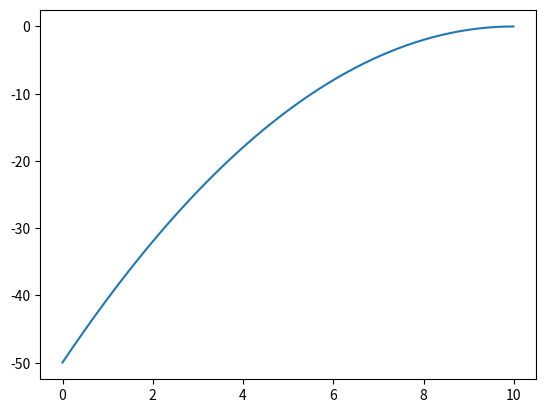

Source code (Python): (Note: this script raises an exception after producing the figure.)
import numpy as np
import sys
import matplotlib.pyplot as plt#import module used to produce graphs
#import scipy as sp
from scipy.optimize import minimize_scalar
from scipy.special import iv
import matplotlib.animation as animation
np.set_printoptions(threshold=sys.maxsize)

#%%
#CRITICAL VALUES
dust_grain_max_input = 5 #dust grain max number
dt_a = 1.0e-4
time_limit = 0.5
frame_req = 5

#CONSTANTS TO FUCK ABOUT WITH
n_e0 = 1.0e15 #electron number density (in bulk plasma)
n_i0 = 1.0e15 #ion number density (in bulk plasma)
n_n0 = 1.0e24 #electron number density (in bulk plasma)
Z = 1 #ion atomic number
Z_n = 18 #neutrals atomic number (Ar)
grain_R = 7*1e-6 #dust grain radius
dust_grain_density = 2*1e3 #dust density
phi_wall_r = -1000.0 #radial wall potential [volts]
init_speed = 1e-5

#CONSTANTS DEPENDANT ON ACTUAL PHYSICS
g_z = 9.81#gravity
e_charge = 1.6*1e-19#magnitude of e charge
i_charge = 1.6*1e-19#magnitude of i charge DOES THIS NEED TO CHANGE WHEN USED IN THE ION DRAG?????
m_i = 1.67*1e-27
m_e = 9.11*1e-31
m_n = Z_n*m_i
m_D = ((4.0/3.0)*np.pi*pow(grain_R,3))*dust_grain_density#m_D of the dust grain given by volume*density where the density is space dust NEED TO GET BETTER VALUE
epsilon_0 = 8.85*1e-12
k_b = 1.38*1e-23
mu = (m_i/m_e)#normalization used for convienience
T_e = 2.0*(1.6*1e-19)/k_b
T_i = 0.03*(1.6*1e-19)/k_b
beta = T_i/T_e
lambda_de = pow(((epsilon_0*k_b*T_e)/(n_e0*(pow(e_charge,2)))),0.5)
lambda_di = pow(((epsilon_0*k_b*T_i)/(n_i0*(pow(e_charge,2)))),0.5)
lambda_D = pow((1/(1/(pow(lambda_de,2)) + 1/(pow(lambda_di,2)))),0.5)#get lambda_D
wake_potential_below = 1*lambda_D
wake_charge_multiplier = 1.0
drop_height = 10*lambda_D#drop particles from this height, low so that we dont waste computational time on calculations as its falling and not interacting with sheathe
container_radius = 25.0*lambda_D

T = 1/(13.6*1e6)
dT = T/3
dz = lambda_D/100
omega = (2*np.pi)/T#TAKEN FROM NITTER PAPER 13.6M Hz
V_RF = 50
low_z = 0
high_z = drop_height
Y_DC_epsilon = 1e-5
Y_epsilon = 0
Q_epsilon = 0
Y_epsilon_bisection = 1e-5
Q_epsilon_bisection = 1e-5
u_epsilon_bisection = 1e-5
sigma = 3e-19
n_s = n_i0*np.exp(0.5)
alpha = 0.134 #((epsilon_0*k_b*T_e)/(n_s*(e_charge**2)) )**0.5*n_n0*sigma
n_d = (dust_grain_max_input)/(np.pi*pow(container_radius,2)*drop_height)
print("alpha = ", alpha)

#%%

def produce_z_vals():
    z_list = []
    for z in np.arange(low_z,high_z,dz):
        z_list.append(z/lambda_D)
    return z_list

def produce_T_vals():
    T_list = []
    for t in np.arange(0,T,dT):
        T_list.append(t)
    return T_list

#%%
def collisionless():
    def produce_V_DC(V_RF):
        V_DC = 0.5*np.log(2*np.pi*m_e/m_i) - np.log(iv(0,V_RF))
        return V_DC

    def produce_Y_z_init(Y_Wall_DC):
        Y_z_init=[Y_Wall_DC]
        for v in np.arange(len(z_list) - 1):
            Y_z_init.append(step_Y_z_init(Y_z_init[v]))
        return Y_z_init

    def step_Y_z_init(Y_z_0):
        k1 = f_der_Y_z_init(Y_z_0)*dz
        k2 = f_der_Y_z_init(Y_z_0 + k1/2)*dz
        k3 = f_der_Y_z_init(Y_z_0 + k2/2)*dz
        k4 = f_der_Y_z_init(Y_z_0 + k3)*dz
        Y_z_1 = Y_z_0 + (k1 + 2*k2 + 2*k3 + k4)/6.0
        return Y_z_1

    def f_der_Y_z_init(Y_z_n):
        return (2*(np.exp(Y_z_n) + (1-2*Y_z_n)**0.5 -2))**0.5

    def produce_Y_z_t(Y_DC,Q_init):
        Y_z_t=[]
        for i in np.arange(len(T_list)):
            Y_init_val = Y_DC[0] +  V_RF*np.sin(omega*T_list[i]) 
            Q_init_val = Q_init[i]
            res = produce_Y_z(Y_init_val,Q_init_val,Y_DC)
            Y_last = res[0][-1]
            while(Y_last < Y_epsilon):
                Q_init_val += Q_init_val*0.5
                res = produce_Y_z(Y_init_val,Q_init_val,Y_DC)
                Y_last = res[0][-1]
            #BISECTION
            a = Q_init_val
            b = Q_init_val/2
            Y_last_a = Y_last
            Y_last_epsilon = np.abs(Y_last)
            Y_last_c = 0
            while(Y_last_epsilon > Y_epsilon_bisection):
                c = (a+b)/2
                res = produce_Y_z(Y_init_val,c,Y_DC)
                Y_last_c = res[0][-1]
                if (Y_last_c*Y_last_a > 0):
                    a = c
                    Y_last_a = Y_last_c
                else:
                    b = c
                Y_last_epsilon = np.abs(Y_last_c)
            Q_init[i] = b
            Y_z_t.append(produce_Y_z(Y_init_val,b,Y_DC)[0])
        return np.asarray([Y_z_t,Q_init])
    
    def produce_Y_z(Y_z_init,Q_z_init,Y_DC_vals):
        Y_z = [Y_z_init]
        Q_z = [Q_z_init]
        for v in np.arange(len(z_list) - 1):
            Y_DC_select = [Y_DC_vals[v],Y_DC_vals[v+1]]
            a = step_Y_z(Y_z[v],Q_z[v],Y_DC_select)
            Y_z.append(a[0])
            Q_z.append(a[1])
        return np.asarray([Y_z,Q_z])

    def step_Y_z(Y_z_0,Q_z_0,Y_DC_z):
        Y_DC_z_half = (Y_DC_z[1] + Y_DC_z[0])/dz
        k1 = f_der_Y_z(Y_z_0,Q_z_0, Y_DC_z[0])*dz
        k2 = f_der_Y_z(Y_z_0 + k1[0]/2,Q_z_0 + k1[1]/2, Y_DC_z_half)*dz
        k3 = f_der_Y_z(Y_z_0 + k2[0]/2,Q_z_0 + k2[1]/2, Y_DC_z_half)*dz
        k4 = f_der_Y_z(Y_z_0 + k3[0],Q_z_0 + k3[1], Y_DC_z[1])*dz
        Y_z_1 = Y_z_0 + (k1[0] + 2*k2[0] + 2*k3[0] + k4[0])/6.0
        Q_z_1 = Q_z_0 + (k1[0] + 2*k2[0] + 2*k3[0] + k4[0])/6.0
        return np.asarray([Y_z_1,Q_z_1])

    def f_der_Y_z(Y_z_n,Q_z_n,Y_DC_n):
        a = Q_z_n
        b = np.exp(Y_z_n) - (1-2*Y_DC_n)**0.5
        return np.asarray([a,b])
    
    def produce_Y_DC_converge(Y_DC_z_init,Q_init):

        a = produce_Y_z_t(Y_DC_z_init,Q_init)
        Y_z_t_converge = a[0]
        Q_init_converge = a[1]
        Y_DC_converge = produce_Y_DC(Y_z_t_converge)
        Y_difference = produce_Y_difference(0,Y_DC_converge)
        reps = 0
        while(Y_difference > Y_DC_epsilon):
            reps+=1
            Y_DC_temp = np.copy(Y_DC_converge)
            a = produce_Y_z_t(Y_DC_converge,Q_init_converge)
            Y_z_t_converge = a[0]
            Q_init_converge = a[1]
            Y_DC_converge = produce_Y_DC(Y_z_t_converge)
            Y_difference = produce_Y_difference(Y_DC_temp,Y_DC_converge)

        return np.asarray([Y_z_t_converge,Y_DC_converge,Q_init_converge])

    def produce_Y_DC(Y):
        Y_DC = []
        for v in np.arange(len(z_list)):
            a = []
            for i in np.arange(len(T_list)):
                a.append(Y[i][v])
            Y_DC.append(np.mean(a))
        return np.asarray(Y_DC)

    def produce_Y_difference(Y_bar_temp, Y_bar): 
        a = Y_bar_temp -  Y_bar
        return np.linalg.norm(a)/np.linalg.norm(Y_bar)
    
    z_list = produce_z_vals()
    T_list = produce_T_vals()
    V_DC = produce_V_DC(V_RF)
    Y_z_init = produce_Y_z_init(V_DC)
    Q_init = np.asarray([0.1]*len(T_list))
    results = produce_Y_DC_converge(Y_z_init,Q_init)
    Y_z_t = results[0]
    Y_DC_z = results[1]
    Q_final = results[2]

    def produce_electric_field(Y,Q_init_val):
        Q = [Q_init_val]
        for v in np.arange(1,len(z_list) - 1):
            Q.append((Y[v+1] - Y[v-1])/(2*dz))
        Q.append(Q[-1])
        return Q

    E = []
    for i in np.arange(len(T_list)):
        E.append(produce_electric_field(Y_z_t[i],Q_final[i]))
    E_average = produce_Y_DC(E)

    plt.figure()
    plt.grid()
    plt.title("Electric Potential: RF_collisionless")
    plt.xlabel("z")
    plt.ylabel("Y")
    for i in np.arange(len(T_list)):
        plt.plot(np.asarray(z_list),Y_z_t[i] , label = "t = " + str(T_list[i]))
    plt.plot(np.asarray(z_list),Y_DC_z, label = "time averaged" )
    plt.plot(np.asarray(z_list),Y_z_init, label = "original")
    plt.legend()
    plt.savefig("Figures/Electric_potential_vs_z_RF_collisionless.png")

    plt.figure()
    plt.grid()
    plt.title("Electric Field: RF_collisionless")
    plt.xlabel("z")
    plt.ylabel("E")
    for i in np.arange(len(T_list)):
        plt.plot(np.asarray(z_list),E[i] , label = "t = " + str(T_list[i]))
    plt.plot(np.asarray(z_list),E_average, label = "time averaged" )
    plt.legend()
    plt.savefig("Figures/Electric_Field_vs_z_RF_collisionless.png")
    return [np.asarray(z_list),Y_DC_z]

def collisional():
    #STEP 0 GET Y initial
    def produce_V_DC(V_RF):
        V_DC = 0.5*np.log(2*np.pi*m_e/m_i) - np.log(iv(0,V_RF))
        return V_DC

    def produce_Y_z_init(Y_Wall_DC):
        Y_z_init=[Y_Wall_DC]
        for v in np.arange(len(z_list) - 1):
            Y_z_init.append(step_Y_z_init(Y_z_init[v]))
        return Y_z_init

    def step_Y_z_init(Y_z_0):
        k1 = f_der_Y_z_init(Y_z_0)*dz
        k2 = f_der_Y_z_init(Y_z_0 + k1/2)*dz
        k3 = f_der_Y_z_init(Y_z_0 + k2/2)*dz
        k4 = f_der_Y_z_init(Y_z_0 + k3)*dz
        Y_z_1 = Y_z_0 + (k1 + 2*k2 + 2*k3 + k4)/6.0
        return Y_z_1

    def f_der_Y_z_init(Y_z_n):
        return (2*(np.exp(Y_z_n) + (1-2*Y_z_n)**0.5 -2))**0.5

    #STEP 1 GET U
    def f_der_u(u_0,Q):
        #print(-(1/u_0)*Q, alpha*u_0)
        return -(1/u_0)*Q + alpha*u_0

    def step_u(u_n,Q_n,h):
        Q_n_half = (Q_n[0] + Q_n[1])/2
        k1 = f_der_u(u_n,Q_n[0])*h
        k2 = f_der_u(u_n + k1/2,Q_n_half)*h
        k3 = f_der_u(u_n + k2/2,Q_n_half)*h
        k4 = f_der_u(u_n + k3,Q_n[1])*h
        u_1 = u_n + (k1 + 2*k2 + 2*k3 + k4)/6.0
        return u_1

    def produce_u_z(Q_row,u_0_init):
        u = [u_0_init]
        for v in np.arange(len(z_list) - 1):
            Q_select = [Q_row[v], Q_row[v+1]]
            u.append(step_u(u[v],Q_select,dz))
        return u

    def produce_u(Q_row,u_0):
        #print("u_0 = ",u_0)
        u = produce_u_z(Q_row,u_0)
        #print("u[-1] + 1 = ",u[-1] + 1)
        while(u[-1] + 1 < 0):
            #print(u[-1])
            u_0 += u_0*0.5
            u = produce_u_z(Q_row,u_0)
            #print("u[-1] + 1 = ",u[-1] + 1)
        #BISECTION
        a = u_0
        b = 2*u_0
        u_root_a = u[-1] + 1
        u_root_c = 0
        u_root_epsilon = np.abs(u_root_a)
        while(u_root_epsilon > u_epsilon_bisection):
            c = (a+b)/2
            u = produce_u_z(Q_row,c)
            u_root_c = u[-1] + 1
            if (u_root_c*u_root_a > 0):
                a = c
                u_root_a = u_root_c
            else:
                b = c
            u_root_epsilon = np.abs(u_root_c)
            #print("u root = ", u_root_epsilon)
        return u

    #STEP 2 GET Y
    def produce_Y_z_t(Y_DC_wall,Q_init,u):
        Y_z_t=[]
        Q_z_t=[]
        for i in np.arange(len(T_list)):
            Y_init_val = Y_DC_wall +  V_RF*np.sin(omega*T_list[i]) 
            Q_init_val = Q_init[i]
            res = produce_Y_z(Y_init_val,Q_init_val,u)
            Q_last = res[1][-1]
            while((Q_last - alpha) < Q_epsilon):
                Q_init_val += Q_init_val*0.5
                res = produce_Y_z(Y_init_val,Q_init_val,u)
                Q_last = res[1][-1]
            a = Q_init_val
            b = Q_init_val/2
            Q_root_a = Q_last - alpha
            Q_root_epsilon = np.abs(Q_last - alpha)
            Q_root_c = 0
            while(Q_root_epsilon > Q_epsilon_bisection):
                c = (a+b)/2
                res = produce_Y_z(Y_init_val,c,u)
                Q_root_c = res[1][-1] - alpha
                if (Q_root_c*Q_root_a > 0):
                    a = c
                    Q_root_a = Q_root_c
                else:
                    b = c
                Q_root_epsilon = np.abs(Q_root_c)
                #print("Q_root_epsilon = ",Q_root_epsilon)
            Q_init[i] = b
            results_final = produce_Y_z(Y_init_val,b,u)
            Y_z_t.append(results_final[0])
            Q_z_t.append(results_final[1])
        return np.asarray([Y_z_t,Q_z_t])
    
    def produce_Y_z(Y_z_init,Q_z_init,u_vals):
        Y_z = [Y_z_init]
        Q_z = [Q_z_init]
        for v in np.arange(len(z_list) - 1):
            u_select = [u_vals[v],u_vals[v+1]]
            a = step_Y_z(Y_z[v],Q_z[v],u_select)
            Y_z.append(a[0])
            Q_z.append(a[1])
        return np.asarray([Y_z,Q_z])

    def step_Y_z(Y_z_0,Q_z_0,u_z):
        u_z_half = (u_z[1] + u_z[0])/dz
        k1 = f_der_Y_z(Y_z_0,Q_z_0, u_z[0])*dz
        k2 = f_der_Y_z(Y_z_0 + k1[0]/2,Q_z_0 + k1[1]/2, u_z_half)*dz
        k3 = f_der_Y_z(Y_z_0 + k2[0]/2,Q_z_0 + k2[1]/2, u_z_half)*dz
        k4 = f_der_Y_z(Y_z_0 + k3[0],Q_z_0 + k3[1], u_z[1])*dz
        Y_z_1 = Y_z_0 + (k1[0] + 2*k2[0] + 2*k3[0] + k4[0])/6.0
        Q_z_1 = Q_z_0 + (k1[0] + 2*k2[0] + 2*k3[0] + k4[0])/6.0
        return np.asarray([Y_z_1,Q_z_1])

    def f_der_Y_z(Y_z_n,Q_z_n,u_n):
        a = Q_z_n
        b = np.exp(Y_z_n) + 1/u_n - (-n_d*m_i/u_n)/(e_charge*n_s)
        #b = np.exp(Y_z_n) + 1/u_n
        return np.asarray([a,b])

    #MSICALEANEOUS
    def produce_Q_DC(Y_z):
        Q = []
        for v in np.arange(len(z_list)-1):
            Q.append((Y_z[v+1]-Y_z[v])/dz)
        Q.append(alpha)
        return np.asarray(Q)

    def produce_Y_DC(Y):
        Y_DC = []
        for v in np.arange(len(z_list)):
            a = []
            for i in np.arange(len(T_list)):
                a.append(Y[i][v])
            Y_DC.append(np.mean(a))
        return np.asarray(Y_DC)
    
    def produce_Y_difference(Y_bar_temp, Y_bar): 
        a = Y_bar_temp -  Y_bar
        return np.linalg.norm(a)/np.linalg.norm(Y_bar)

    #REPEAT THAT SHIT
    def produce_Y_DC_converge(Y_DC_z_init,Q_init,u_init):
        Q_row = produce_Q_DC(Y_DC_z_init)
        u = produce_u(Q_row,u_init)
        u_init = u[0]
        a = produce_Y_z_t(Y_DC_z_init[0],Q_init,u)
        Y_z_t_converge = a[0]
        Q_z_t_converge = a[1]
        Q_init = Q_z_t_converge[:,0]
        Y_DC_converge = produce_Y_DC(Y_z_t_converge)
        Q_DC_converge = produce_Y_DC(Q_z_t_converge)
        Y_difference = produce_Y_difference(0,Y_DC_converge)
        reps = 0
        while(Y_difference > Y_DC_epsilon):
            reps+=1
            Y_DC_temp = np.copy(Y_DC_converge)
            u = produce_u(Q_DC_converge,u_init)
            u_init = u[0]
            a = produce_Y_z_t(Y_DC_converge[0],Q_init,u)
            Y_z_t_converge = a[0]
            Q_z_t_converge = a[1]
            Q_init = Q_z_t_converge[:,0]
            Y_DC_converge = produce_Y_DC(Y_z_t_converge)
            Q_DC_converge = produce_Y_DC(Q_z_t_converge)
            Y_difference = produce_Y_difference(Y_DC_temp,Y_DC_converge)
            #print("Y_difference = ", Y_difference)
        return np.asarray([Y_z_t_converge,Y_DC_converge,Q_DC_converge])

    z_list = produce_z_vals()
    T_list = produce_T_vals()
    V_DC = produce_V_DC(V_RF)
    Y_z_init = produce_Y_z_init(V_DC)
    Q_init = np.asarray([0.01]*len(T_list))
    u_init = -1
    results = produce_Y_DC_converge(Y_z_init,Q_init,u_init)
    Y_z_t = results[0]
    Y_DC_z = results[1]
    Q_final = results[2]

    def produce_electric_field(Y,Q_init_val):
        Q = [Q_init_val]
        for v in np.arange(1,len(z_list) - 1):
            Q.append((Y[v+1] - Y[v-1])/(2*dz))
        Q.append(Q[-1])
        return Q

    E = []
    for i in np.arange(len(T_list)):
        E.append(produce_electric_field(Y_z_t[i],Q_final[i]))
    E_average = produce_Y_DC(E)

    plt.figure()
    plt.grid()
    plt.title("Electric Potential: RF_collisional")
    plt.xlabel("z")
    plt.ylabel("Y")
    for i in np.arange(len(T_list)):
        plt.plot(np.asarray(z_list),Y_z_t[i] , label = "t = " + str(T_list[i]))
    plt.plot(np.asarray(z_list),Y_DC_z, label = "time averaged" )
    plt.plot(np.asarray(z_list),Y_z_init, label = "original")
    plt.legend()
    plt.savefig("Figures/Electric_potential_vs_z_RF_collisional.png")

    plt.figure()
    plt.grid()
    plt.title("Electric Field: RF_collisional")
    plt.xlabel("z")
    plt.ylabel("E")
    for i in np.arange(len(T_list)):
        plt.plot(np.asarray(z_list),E[i] , label = "t = " + str(T_list[i]))
    plt.plot(np.asarray(z_list),E_average, label = "time averaged" )
    plt.legend()
    plt.savefig("Figures/Electric_Field_vs_z_RF_collisional.png")
    return [np.asarray(z_list),Y_DC_z]


def collisionless_parabola():
    def produce_V_DC(V_RF):
        V_DC = 0.5*np.log(2*np.pi*m_e/m_i) - np.log(iv(0,V_RF))
        return V_DC

    def produce_Y_z_init(Y_Wall_DC):
        Y_z_init = []
        for v in np.arange(len(z_list)):
            Y_z_init.append(Y_Wall_DC *(z_list[v]/z_list[-1] - 1)**2)
        return np.asarray(Y_z_init)

    def produce_Y_z_t(Y_DC,Q_init):
        Y_z_t=[]
        #print("Y_DC = ",Y_DC)
        for i in np.arange(len(T_list)):
            Y_init_val = Y_DC[0] +  V_RF*np.sin(omega*T_list[i]) 
            Q_init_val = Q_init[i]
            #print("HOOOOOO")
            res = produce_Y_z(Y_init_val,Q_init_val,Y_DC)
            #print("HEEEEE")
            Y_last = res[0][-1]
            while(Y_last < Y_epsilon):
                Q_init_val += Q_init_val*0.5
                res = produce_Y_z(Y_init_val,Q_init_val,Y_DC)
                Y_last = res[0][-1]
                print("Y_last = ", Y_last)
            #BISECTION
            a = Q_init_val
            b = Q_init_val/2
            Y_last_a = Y_last
            Y_last_epsilon = np.abs(Y_last)
            Y_last_c = 0
            while(Y_last_epsilon > Y_epsilon_bisection):
                c = (a+b)/2
                res = produce_Y_z(Y_init_val,c,Y_DC)
                Y_last_c = res[0][-1]
                if (Y_last_c*Y_last_a > 0):
                    a = c
                    Y_last_a = Y_last_c
                else:
                    b = c
                Y_last_epsilon = np.abs(Y_last_c)
                print("Y_last_epsilon = ", Y_last_epsilon)
            Q_init[i] = b
            Y_z_t.append(produce_Y_z(Y_init_val,b,Y_DC)[0])
        return np.asarray([Y_z_t,Q_init])
    
    def produce_Y_z(Y_z_init,Q_z_init,Y_DC_vals):
        Y_z = [Y_z_init]
        Q_z = [Q_z_init]
        for v in np.arange(len(z_list) - 1):
            Y_DC_select = [Y_DC_vals[v],Y_DC_vals[v+1]]
            #print("Q_z[v] = ",Q_z[v])
            a = step_Y_z(Y_z[v],Q_z[v],Y_DC_select)
            Y_z.append(a[0])
            Q_z.append(a[1])
        return np.asarray([Y_z,Q_z])

    def step_Y_z(Y_z_0,Q_z_0,Y_DC_z):
        #print("HO")
        Y_DC_z_half = (Y_DC_z[1] + Y_DC_z[0])/2
        k1 = f_der_Y_z(Y_z_0,Q_z_0, Y_DC_z[0])*dz
        k2 = f_der_Y_z(Y_z_0 + k1[0]/2,Q_z_0 + k1[1]/2, Y_DC_z_half)*dz
        k3 = f_der_Y_z(Y_z_0 + k2[0]/2,Q_z_0 + k2[1]/2, Y_DC_z_half)*dz
        k4 = f_der_Y_z(Y_z_0 + k3[0],Q_z_0 + k3[1], Y_DC_z[1])*dz
        Y_z_1 = Y_z_0 + (k1[0] + 2*k2[0] + 2*k3[0] + k4[0])/6.0
        Q_z_1 = Q_z_0 + (k1[0] + 2*k2[0] + 2*k3[0] + k4[0])/6.0
        return np.asarray([Y_z_1,Q_z_1])

    def f_der_Y_z(Y_z_n,Q_z_n,Y_DC_n):
        a = Q_z_n
        b = np.exp(Y_z_n) - (1-2*Y_DC_n)**(-0.5)
        #print(Y_DC_n)

        #print("dQ/dx = ",np.exp(Y_z_n), - (1-2*Y_DC_n)**(-0.5))
        #print("dY/dx = ",a)
        #print("dQ/dx = ",b)
        return np.asarray([a,b])
    
    def produce_Y_DC_converge(Y_DC_z_init,Q_init):
        #print("YEET")
        a = produce_Y_z_t(Y_DC_z_init,Q_init)
        Y_z_t_converge = a[0]
        Q_init_converge = a[1]
        Y_DC_converge = produce_Y_DC(Y_z_t_converge)
        Y_difference = produce_Y_difference(0,Y_DC_converge)
        #print("YEET")
        reps = 0
        while(Y_difference > Y_DC_epsilon):
            reps+=1
            #print("LANGUAGE")
            Y_DC_temp = np.copy(Y_DC_converge)
            a = produce_Y_z_t(Y_DC_converge,Q_init_converge)
            Y_z_t_converge = a[0]
            Q_init_converge = a[1]
            Y_DC_converge = produce_Y_DC(Y_z_t_converge)
            Y_difference = produce_Y_difference(Y_DC_temp,Y_DC_converge)
        return np.asarray([Y_z_t_converge,Y_DC_converge,Q_init_converge])

    def produce_Y_DC(Y):
        Y_DC = []
        for v in np.arange(len(z_list)):
            a = []
            for i in np.arange(len(T_list)):
                a.append(Y[i][v])
            Y_DC.append(np.mean(a))
        return np.asarray(Y_DC)

    def produce_Y_difference(Y_bar_temp, Y_bar): 
        a = Y_bar_temp -  Y_bar
        return np.linalg.norm(a)/np.linalg.norm(Y_bar)
    
    z_list = produce_z_vals()
    T_list = produce_T_vals()
    V_DC = produce_V_DC(V_RF)
    Y_z_init = produce_Y_z_init(V_DC)
    print("Y_z_init = ",Y_z_init)
    plt.figure()
    plt.plot(z_list,Y_z_init)
    init_grad = ((Y_z_init[1]-Y_z_init[0])/dz)
    print("init grad = ", init_grad)
    Q_init = np.asarray([1e-3*init_grad]*len(T_list))
    results = produce_Y_DC_converge(Y_z_init,Q_init)
    Y_z_t = results[0]
    Y_DC_z = results[1]
    Q_final = results[2]

    def produce_electric_field(Y,Q_init_val):
        Q = [Q_init_val]
        for v in np.arange(1,len(z_list) - 1):
            Q.append((Y[v+1] - Y[v-1])/(2*dz))
        Q.append(Q[-1])
        return Q

    E = []
    for i in np.arange(len(T_list)):
        E.append(produce_electric_field(Y_z_t[i],Q_final[i]))
    E_average = produce_Y_DC(E)

    plt.figure()
    plt.grid()
    plt.title("Electric Potential: RF_collisionless")
    plt.xlabel("z")
    plt.ylabel("Y")
    for i in np.arange(len(T_list)):
        plt.plot(np.asarray(z_list),Y_z_t[i] , label = "t = " + str(T_list[i]))
    plt.plot(np.asarray(z_list),Y_DC_z, label = "time averaged" )
    plt.plot(np.asarray(z_list),Y_z_init, label = "original")
    plt.legend()
    plt.savefig("Figures/Electric_potential_vs_z_RF_collisionless.png")

    plt.figure()
    plt.grid()
    plt.title("Electric Field: RF_collisionless")
    plt.xlabel("z")
    plt.ylabel("E")
    for i in np.arange(len(T_list)):
        plt.plot(np.asarray(z_list),E[i] , label = "t = " + str(T_list[i]))
    plt.plot(np.asarray(z_list),E_average, label = "time averaged" )
    plt.legend()
    plt.savefig("Figures/Electric_Field_vs_z_RF_collisionless.png")
    return [np.asarray(z_list),Y_DC_z]

#a = collisionless()
#b = collisional()
c = collisionless_parabola()

# plt.figure()
# plt.grid()
# plt.title("Electric Potential")
# plt.xlabel("z")
# plt.ylabel("Y")
# plt.plot(a[0],a[1], label = "collisionless" )
# plt.plot(b[0],b[1], label = "collisional" )
# plt.legend()
# plt.savefig("Figures/Electric_potential.png")

plt.show()